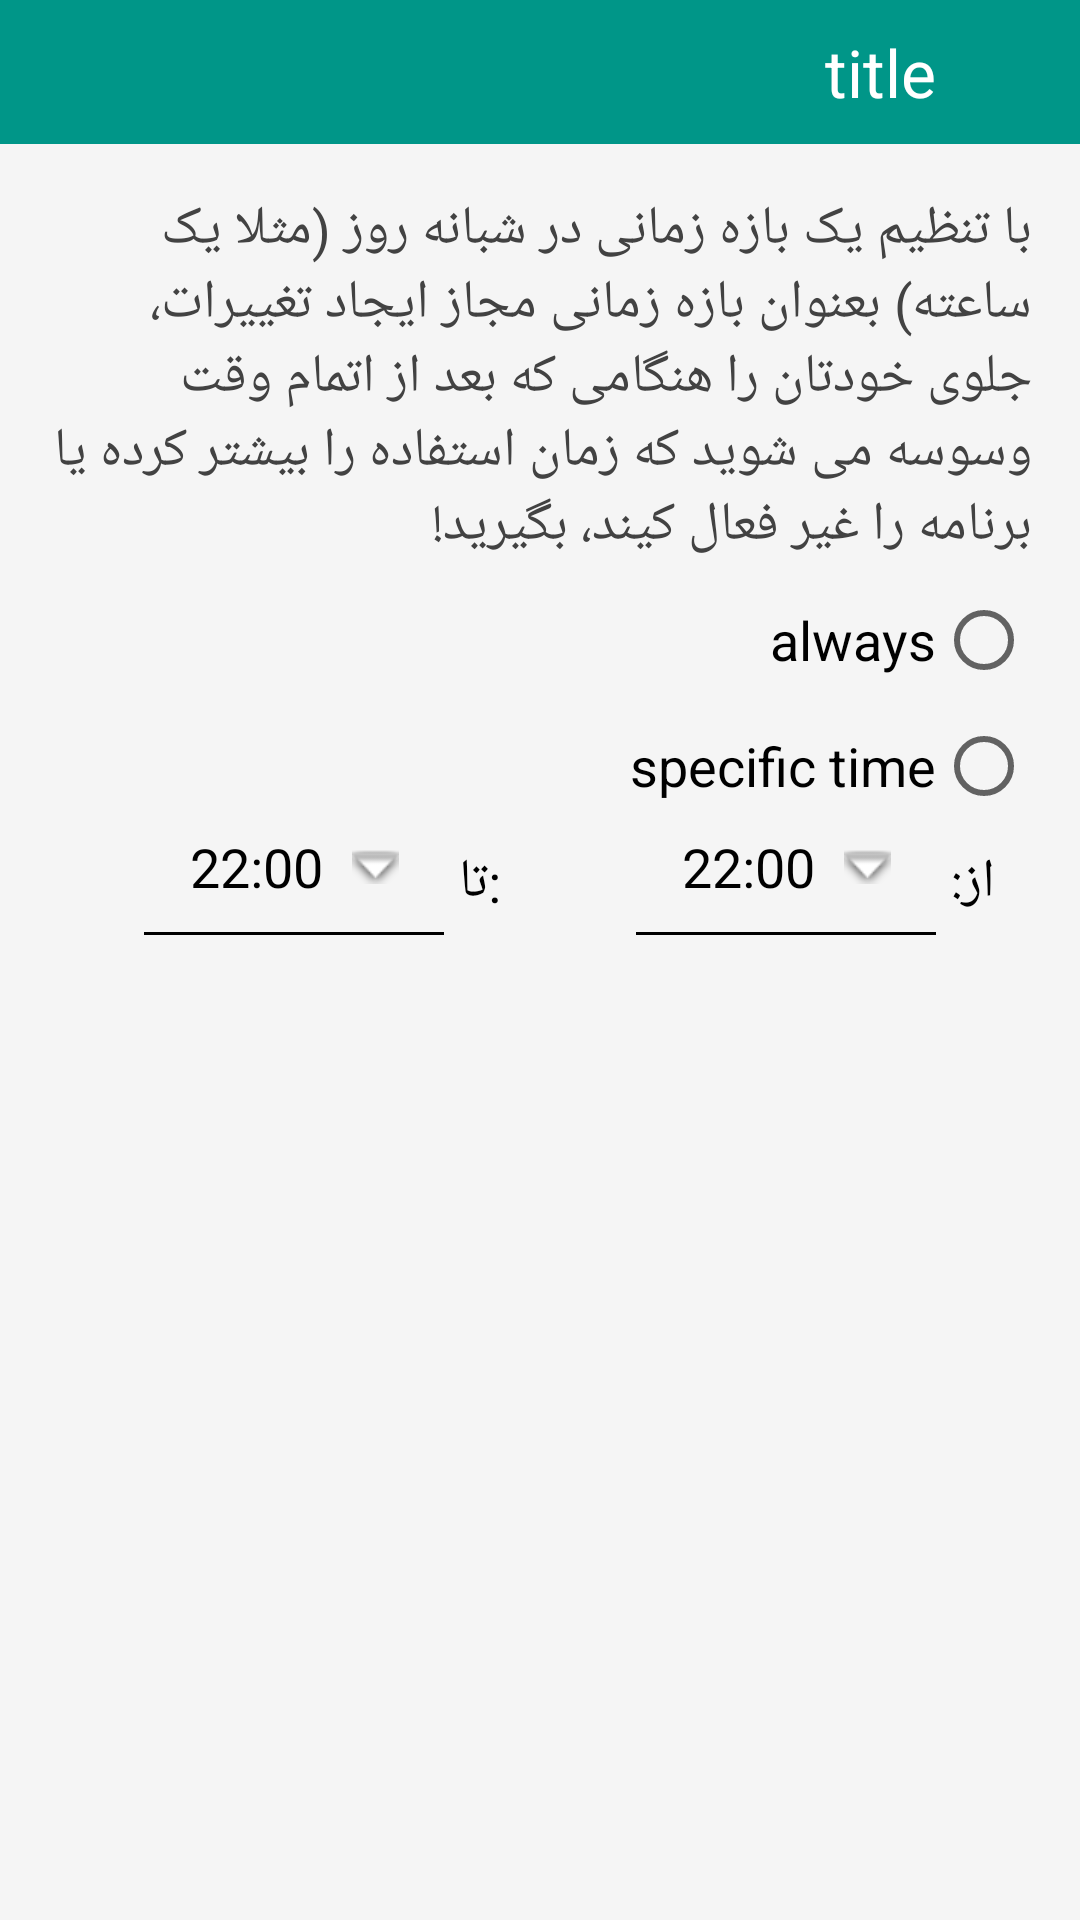

The Android layout XML behind this screen, and the referenced resources:
<!-- AndroidManifest.xml: application theme AppTheme -->
<!-- res/layout/activity_setup_time.xml -->
<?xml version="1.0" encoding="utf-8"?>

<LinearLayout xmlns:android="http://schemas.android.com/apk/res/android"
    xmlns:app="http://schemas.android.com/apk/res-auto"
    android:layout_width="match_parent"
    android:layout_height="match_parent"
    android:gravity="right"
    android:background="@color/gray_xlight"
    android:orientation="vertical">

    <android.support.v7.widget.Toolbar
        android:id="@+id/toolbar"
        android:layout_width="match_parent"
        android:layout_height="@dimen/actionBarSize"
        android:background="@color/primary"
        android:contentInsetLeft="0dp"
        app:contentInsetStart="0dp">

        <RelativeLayout
            android:layout_width="match_parent"
            android:layout_height="match_parent"
            android:gravity="right|center_vertical"
            android:orientation="horizontal">

            <ImageButton
                android:id="@+id/cancel"
                android:layout_width="@dimen/actionBarSize"
                android:layout_height="@dimen/actionBarSize"
                android:layout_alignParentRight="true"
                android:layout_centerVertical="true"
                android:background="@drawable/background"
                android:src="@drawable/ic_action_cancel" />

            <TextView
                android:id="@+id/activity_title"
                android:layout_width="wrap_content"
                android:layout_height="wrap_content"
                android:layout_centerVertical="true"
                android:layout_toLeftOf="@+id/cancel"
                android:text="title"
                android:textColor="@color/white"
                android:textSize="@dimen/text_size_xlarge" />

            <ImageButton
                android:id="@+id/ok"
                android:layout_width="@dimen/actionBarSize"
                android:layout_height="@dimen/actionBarSize"
                android:layout_alignParentLeft="true"
                android:layout_centerVertical="true"
                android:background="@drawable/background"
                android:src="@drawable/ic_action_accept" />

        </RelativeLayout>
    </android.support.v7.widget.Toolbar>


    <LinearLayout
        android:layout_width="match_parent"
        android:layout_height="match_parent"
        android:orientation="vertical"
        android:padding="@dimen/space_large">


        <TextView
            android:id="@+id/textView"
            android:layout_width="wrap_content"
            android:layout_height="wrap_content"
            android:text="با تنظیم یک بازه زمانی در شبانه روز (مثلا یک ساعته) بعنوان بازه زمانی مجاز ایجاد تغییرات، جلوی خودتان را هنگامی که بعد از اتمام وقت وسوسه می شوید که زمان استفاده را بیشتر کرده یا برنامه را غیر فعال کیند، بگیرید!"
            android:textColor="@color/gray_dark"
            android:textSize="@dimen/text_size_medium"
            android:layout_marginBottom="@dimen/space_medium"/>


        <RelativeLayout
            android:layout_width="match_parent"
            android:layout_height="wrap_content"
            android:layout_marginBottom="@dimen/space_medium">

            <RadioButton
                android:id="@+id/always"
                android:layout_width="wrap_content"
                android:layout_height="wrap_content"
                android:drawablePadding="0dp"
                android:text=""
                android:layout_alignParentRight="true" />

            <TextView
                android:id="@+id/always_text"
                android:layout_width="wrap_content"
                android:layout_height="wrap_content"
                android:layout_centerVertical="true"
                android:layout_toLeftOf="@+id/always"
                android:text="always"
                android:textSize="@dimen/text_size_medium"
                android:textColor="@color/black" />
        </RelativeLayout>

        <RelativeLayout
            android:layout_width="wrap_content"
            android:layout_height="wrap_content"
            android:layout_marginBottom="@dimen/space_low">

            <RadioButton
                android:id="@+id/specific_time"
                android:layout_width="wrap_content"
                android:layout_height="wrap_content"
                android:layout_alignParentRight="true" />

            <TextView
                android:id="@+id/specific_time_text"
                android:layout_width="wrap_content"
                android:layout_height="wrap_content"
                android:layout_centerVertical="true"
                android:layout_toLeftOf="@+id/specific_time"
                android:text="specific time"
                android:textSize="@dimen/text_size_medium"
                android:textColor="@color/black" />

        </RelativeLayout>

        <LinearLayout
            android:layout_width="match_parent"
            android:layout_height="wrap_content"
            android:id="@+id/set_specific_time"
            >

            <RelativeLayout
                android:layout_width="0dp"
                android:layout_height="wrap_content"
                android:layout_weight="1">

                <TextView
                    android:id="@+id/to"
                    android:layout_width="wrap_content"
                    android:layout_height="wrap_content"
                    android:layout_centerVertical="true"
                    android:layout_toRightOf="@+id/to_time"
                    android:paddingLeft="@dimen/space_xlarge"
                    android:text=":تا"
                    android:textColor="@color/black"
                    android:textSize="@dimen/text_size_medium" />

                <TextView
                    android:id="@+id/to_time"
                    android:layout_width="wrap_content"
                    android:layout_height="wrap_content"
                    android:layout_centerInParent="true"
                    android:drawableRight="@android:drawable/arrow_down_float"
                    android:drawablePadding="@dimen/space_medium"
                    android:gravity="center"
                    android:inputType="time"
                    android:text="22:00"
                    android:textSize="@dimen/text_size_medium"
                    android:paddingBottom="@dimen/space_medium"
                    android:textColor="@color/black" />

                <View
                    android:layout_width="100dp"
                    android:layout_height="@dimen/line_size"
                    android:background="@color/black"
                    android:layout_below="@+id/to_time"
                    android:layout_centerHorizontal="true"
                     />

            </RelativeLayout>

            <RelativeLayout
                android:layout_width="0dp"
                android:layout_height="wrap_content"
                android:layout_weight="1">

                <TextView
                android:id="@+id/from"
                android:layout_width="wrap_content"
                android:layout_height="wrap_content"
                android:layout_centerVertical="true"
                android:layout_toRightOf="@+id/from_time"
                android:paddingLeft="@dimen/space_xlarge"
                android:text="از:"
                android:textColor="@color/black"
                android:textSize="@dimen/text_size_medium" />

                <TextView
                    android:id="@+id/from_time"
                    android:layout_width="wrap_content"
                    android:layout_height="wrap_content"
                    android:layout_centerInParent="true"
                    android:drawableRight="@android:drawable/arrow_down_float"
                    android:drawablePadding="@dimen/space_medium"
                    android:gravity="center"
                    android:inputType="time"
                    android:text="22:00"
                    android:textSize="@dimen/text_size_medium"
                    android:paddingBottom="@dimen/space_medium"
                    android:textColor="@color/black" />

                <View
                    android:layout_width="100dp"
                    android:layout_height="@dimen/line_size"
                    android:background="@color/black"
                    android:layout_below="@+id/from_time"
                    android:layout_centerHorizontal="true"
                    />

            </RelativeLayout>
        </LinearLayout>
    </LinearLayout>
</LinearLayout>
<!-- resources referenced by this layout -->
<resources>
  <color name="black">#000000</color>
  <color name="gray_dark">#424242</color>
  <color name="gray_xlight">#F5F5F5</color>
  <color name="primary">#009688</color>
  <color name="white">#FFFFFF</color>
  <dimen name="actionBarSize">48dp</dimen>
  <dimen name="line_size">1dp</dimen>
  <dimen name="space_large">16dp</dimen>
  <dimen name="space_low">5dp</dimen>
  <dimen name="space_medium">10dp</dimen>
  <dimen name="space_xlarge">20dp</dimen>
  <dimen name="text_size_medium">18sp</dimen>
  <dimen name="text_size_xlarge">22sp</dimen>
  <!-- drawable background (drawable) -->
  <?xml version="1.0" encoding="utf-8"?>
  
  <selector xmlns:android="http://schemas.android.com/apk/res/android">
      
      
      
      
      
  
      <item android:drawable="@color/primary" android:state_focused="false" android:state_pressed="false" android:state_selected="false" />
      <item android:drawable="@color/accent" android:state_focused="true" android:state_pressed="false" android:state_selected="false" />
      
      <item android:drawable="@color/accent" android:state_focused="true" android:state_pressed="false" android:state_selected="true" />
      
      <item android:drawable="@color/accent" android:state_pressed="true" />
  </selector>
  <style name="AppTheme" parent="Theme.AppCompat.Light.NoActionBar">
          <item name="colorPrimary">@color/primary</item>
          <item name="colorPrimaryDark">@color/primaryDark</item>
          <item name="colorAccent">@color/accent</item>
          
          <item name="colorControlActivated">@color/controlActivated</item>
          <item name="colorControlHighlight">@color/controlHighlight</item>
          <item name="homeAsUpIndicator">@null</item>
      </style>
  <color name="accent">#1DE9B6</color>
  <color name="primaryDark">#004D40</color>
  <color name="controlActivated">@color/accent</color>
  <color name="controlHighlight">@color/accent</color>
</resources>
